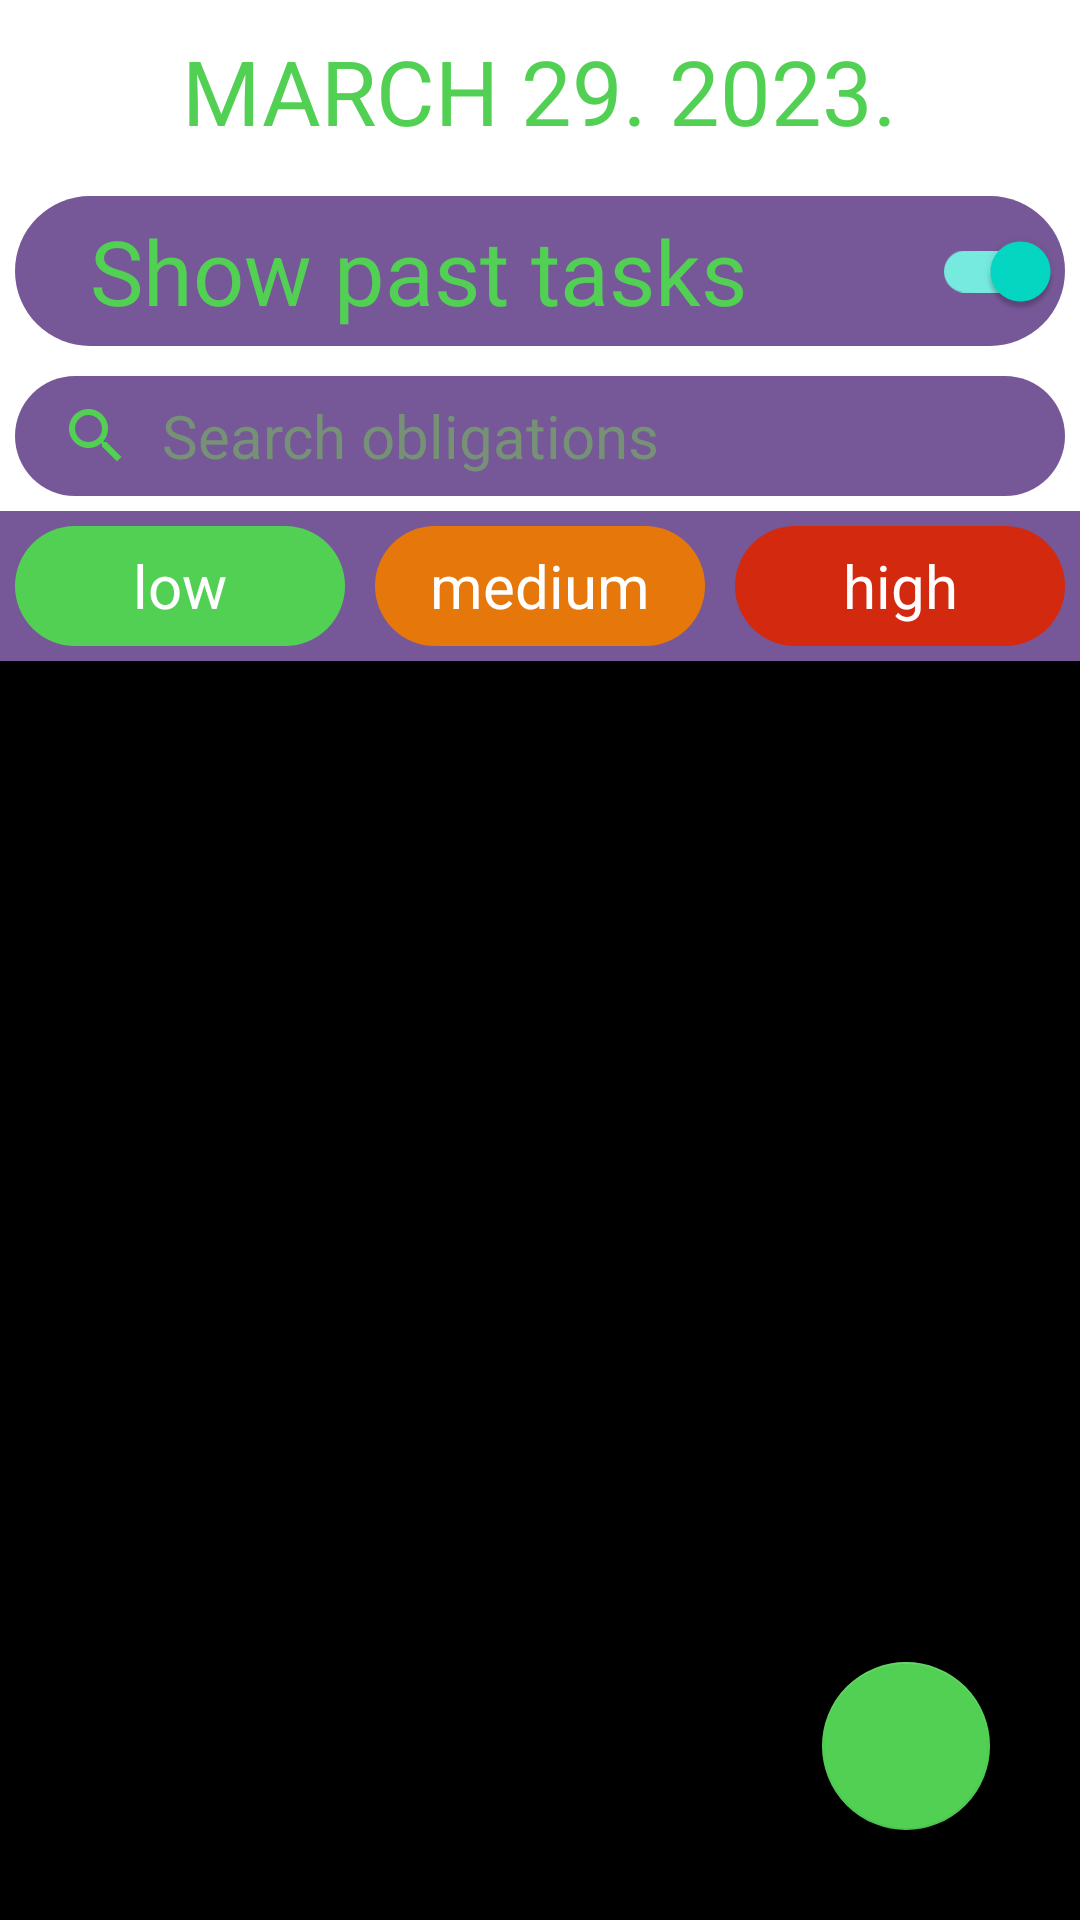

Android layout source for this screen:
<!-- AndroidManifest.xml: application theme Theme.Raf_Dnevnjak -->
<!-- res/layout/fragment_tasks.xml -->
<?xml version="1.0" encoding="utf-8"?>
<LinearLayout xmlns:android="http://schemas.android.com/apk/res/android"
    android:layout_width="match_parent"
    android:layout_height="match_parent"
    xmlns:app="http://schemas.android.com/apk/res-auto"
    xmlns:tools="http://schemas.android.com/tools"
    tools:context=".fragments.TasksFragment"
    android:orientation="vertical"
    android:layout_gravity="center"
    >

    <TextView
        android:id="@+id/dateTaskTV"
        android:layout_width="wrap_content"
        android:layout_height="wrap_content"
        android:text="MARCH 29. 2023."
        style="@style/MonthDisplay"
        android:layout_gravity="center"
        app:layout_constraintBottom_toBottomOf="parent"
        app:layout_constraintEnd_toEndOf="parent"
        app:layout_constraintStart_toStartOf="parent"
        app:layout_constraintTop_toTopOf="parent"
        android:layout_margin="10dp"
        />

    <com.google.android.material.switchmaterial.SwitchMaterial
        android:id="@+id/task_toggle"
        android:background="@drawable/search_bar"
        android:text="@string/show_past_tasks"
        android:textColor="#52d053"
        android:textSize="30sp"
        android:layout_width="match_parent"
        android:paddingEnd="10dp"
        android:paddingStart="30dp"
        android:layout_height="60dp"
        android:checked="true"
        />


    <EditText
        android:id="@+id/search_view"
        android:layout_width="match_parent"
        android:layout_height="50dp"
        android:hint="@string/search_obligations"
        android:textColorHint="@color/bottom_nav_color"
        android:background="@drawable/search_bar"
        android:drawableStart="@drawable/ic_baseline_search_24"
        android:drawablePadding="10dp"
        android:textColor="@color/eva_green"
        android:textSize="20sp"
        android:paddingLeft="20dp"
        />


    <LinearLayout
        android:layout_width="match_parent"
        android:layout_height="50dp"
        android:orientation="horizontal"
        android:layout_gravity="center"
        android:gravity="center"
        android:background="@color/eva_purple"

        >

        <TextView
            android:id="@+id/low_tv"
            android:layout_width="120dp"
            android:layout_height="match_parent"
            android:layout_gravity="center"
            style="@style/priority"
            android:gravity="center"
            android:background="@drawable/low_prior"
            android:text="@string/low"

            />

        <TextView
            android:id="@+id/medium_tv"
            android:layout_width="120dp"
            android:layout_gravity="center"
            android:gravity="center"
            android:layout_height="match_parent"
            style="@style/priority"
            android:background="@drawable/medium_prior"
            android:text="@string/medium"

            />

        <TextView
            android:id="@+id/high_tv"
            android:layout_width="120dp"
            android:layout_gravity="center"
            android:gravity="center"
            style="@style/priority"

            android:layout_height="match_parent"
            android:background="@drawable/high_prior"
            android:text="@string/high"

            />
    </LinearLayout>

    <androidx.constraintlayout.widget.ConstraintLayout
        android:layout_width="match_parent"
        android:layout_height="match_parent"
        >
        <androidx.recyclerview.widget.RecyclerView
            android:id="@+id/tasksRecyclerView"
            android:layout_width="match_parent"
            android:layout_height="match_parent"
            android:clipToPadding="false"
            android:background="@color/eva_black"
            />

        <com.google.android.material.floatingactionbutton.FloatingActionButton
            android:id="@+id/fab_button"
            android:layout_width="wrap_content"
            android:layout_height="wrap_content"
            android:layout_gravity="bottom|end"
            android:layout_marginEnd="30dp"
            android:layout_marginBottom="30dp"
            android:src="@drawable/baseline_add_32"
            app:backgroundTint="@color/eva_green"
            app:elevation="10dp"
            app:layout_constraintBottom_toBottomOf="parent"
            app:layout_constraintEnd_toEndOf="parent" />

    </androidx.constraintlayout.widget.ConstraintLayout>





</LinearLayout>
<!-- resources referenced by this layout -->
<resources>
  <color name="eva_black">#000000</color>
  <color name="eva_green">#52d053</color>
  <color name="eva_purple">#765898</color>
  <!-- drawable high_prior (drawable) -->
  <?xml version="1.0" encoding="utf-8"?>
  <shape xmlns:android="http://schemas.android.com/apk/res/android" android:shape="rectangle" >
      <solid android:color="@color/HIGH_PRIORITY" />
      <stroke android:width="10dip" android:color="@android:color/transparent"/>
      <corners
          android:radius="25dp">
      </corners>
  </shape>
  <!-- drawable ic_baseline_search_24 (drawable) -->
  <vector android:height="24dp" android:tint="@color/eva_green"
      android:viewportHeight="24" android:viewportWidth="24"
      android:width="24dp" xmlns:android="http://schemas.android.com/apk/res/android">
      <path android:fillColor="@color/eva_green" android:pathData="M15.5,14h-0.79l-0.28,-0.27C15.41,12.59 16,11.11 16,9.5 16,5.91 13.09,3 9.5,3S3,5.91 3,9.5 5.91,16 9.5,16c1.61,0 3.09,-0.59 4.23,-1.57l0.27,0.28v0.79l5,4.99L20.49,19l-4.99,-5zM9.5,14C7.01,14 5,11.99 5,9.5S7.01,5 9.5,5 14,7.01 14,9.5 11.99,14 9.5,14z"/>
  </vector>
  <!-- drawable low_prior (drawable) -->
  <?xml version="1.0" encoding="utf-8"?>
  <shape xmlns:android="http://schemas.android.com/apk/res/android" android:shape="rectangle" >
      <solid android:color="@color/LOW_PRIORITY" />
      <stroke android:width="10dip" android:color="@android:color/transparent"/>
      <corners
          android:radius="25dp">
      </corners>
  </shape>
  <!-- drawable medium_prior (drawable) -->
  <?xml version="1.0" encoding="utf-8"?>
  <shape xmlns:android="http://schemas.android.com/apk/res/android" android:shape="rectangle" >
      <solid android:color="@color/MEDIUM_PRIORITY" />
      <stroke android:width="10dip" android:color="@android:color/transparent"/>
      <corners
          android:radius="25dp">
      </corners>
  </shape>
  <!-- drawable search_bar (drawable) -->
  <?xml version="1.0" encoding="utf-8"?>
  <shape xmlns:android="http://schemas.android.com/apk/res/android" android:shape="rectangle" >
      <solid android:color="@color/eva_purple" />
      <stroke android:width="10dip" android:color="@android:color/transparent"/>
      <corners
          android:radius="25dp">
      </corners>
  </shape>
  <string name="high">high</string>
  <string name="low">low</string>
  <string name="medium">medium</string>
  <string name="search_obligations">Search obligations</string>
  <string name="show_past_tasks">Show past tasks</string>
  <style name="MonthDisplay" parent="Theme.Raf_Dnevnjak">
          <item name="android:textSize">30sp</item>
          <item name="android:textColor">#52d053</item>
      </style>
  <style name="priority" parent="Theme.Raf_Dnevnjak">
          <item name="android:textSize">20sp</item>
          <item name="android:textColor">@color/white</item>
      </style>
  <style name="Theme.Raf_Dnevnjak" parent="Theme.MaterialComponents.DayNight.DarkActionBar">
          
          <item name="colorPrimary">@color/purple_500</item>
          <item name="colorPrimaryVariant">@color/purple_700</item>
          <item name="colorOnPrimary">@color/white</item>
          
          <item name="colorSecondary">@color/teal_200</item>
          <item name="colorSecondaryVariant">@color/teal_700</item>
          <item name="colorOnSecondary">@color/black</item>
          
          <item name="android:statusBarColor">?attr/colorPrimaryVariant</item>
          
      </style>
  <color name="HIGH_PRIORITY">#d3290f</color>
  <color name="LOW_PRIORITY">#52d053</color>
  <color name="MEDIUM_PRIORITY">#e6770b</color>
  <color name="white">#FFFFFFFF</color>
  <color name="purple_500">#FF6200EE</color>
  <color name="purple_700">#FF3700B3</color>
  <color name="teal_200">#FF03DAC5</color>
  <color name="teal_700">#FF018786</color>
  <color name="black">#FF000000</color>
</resources>
